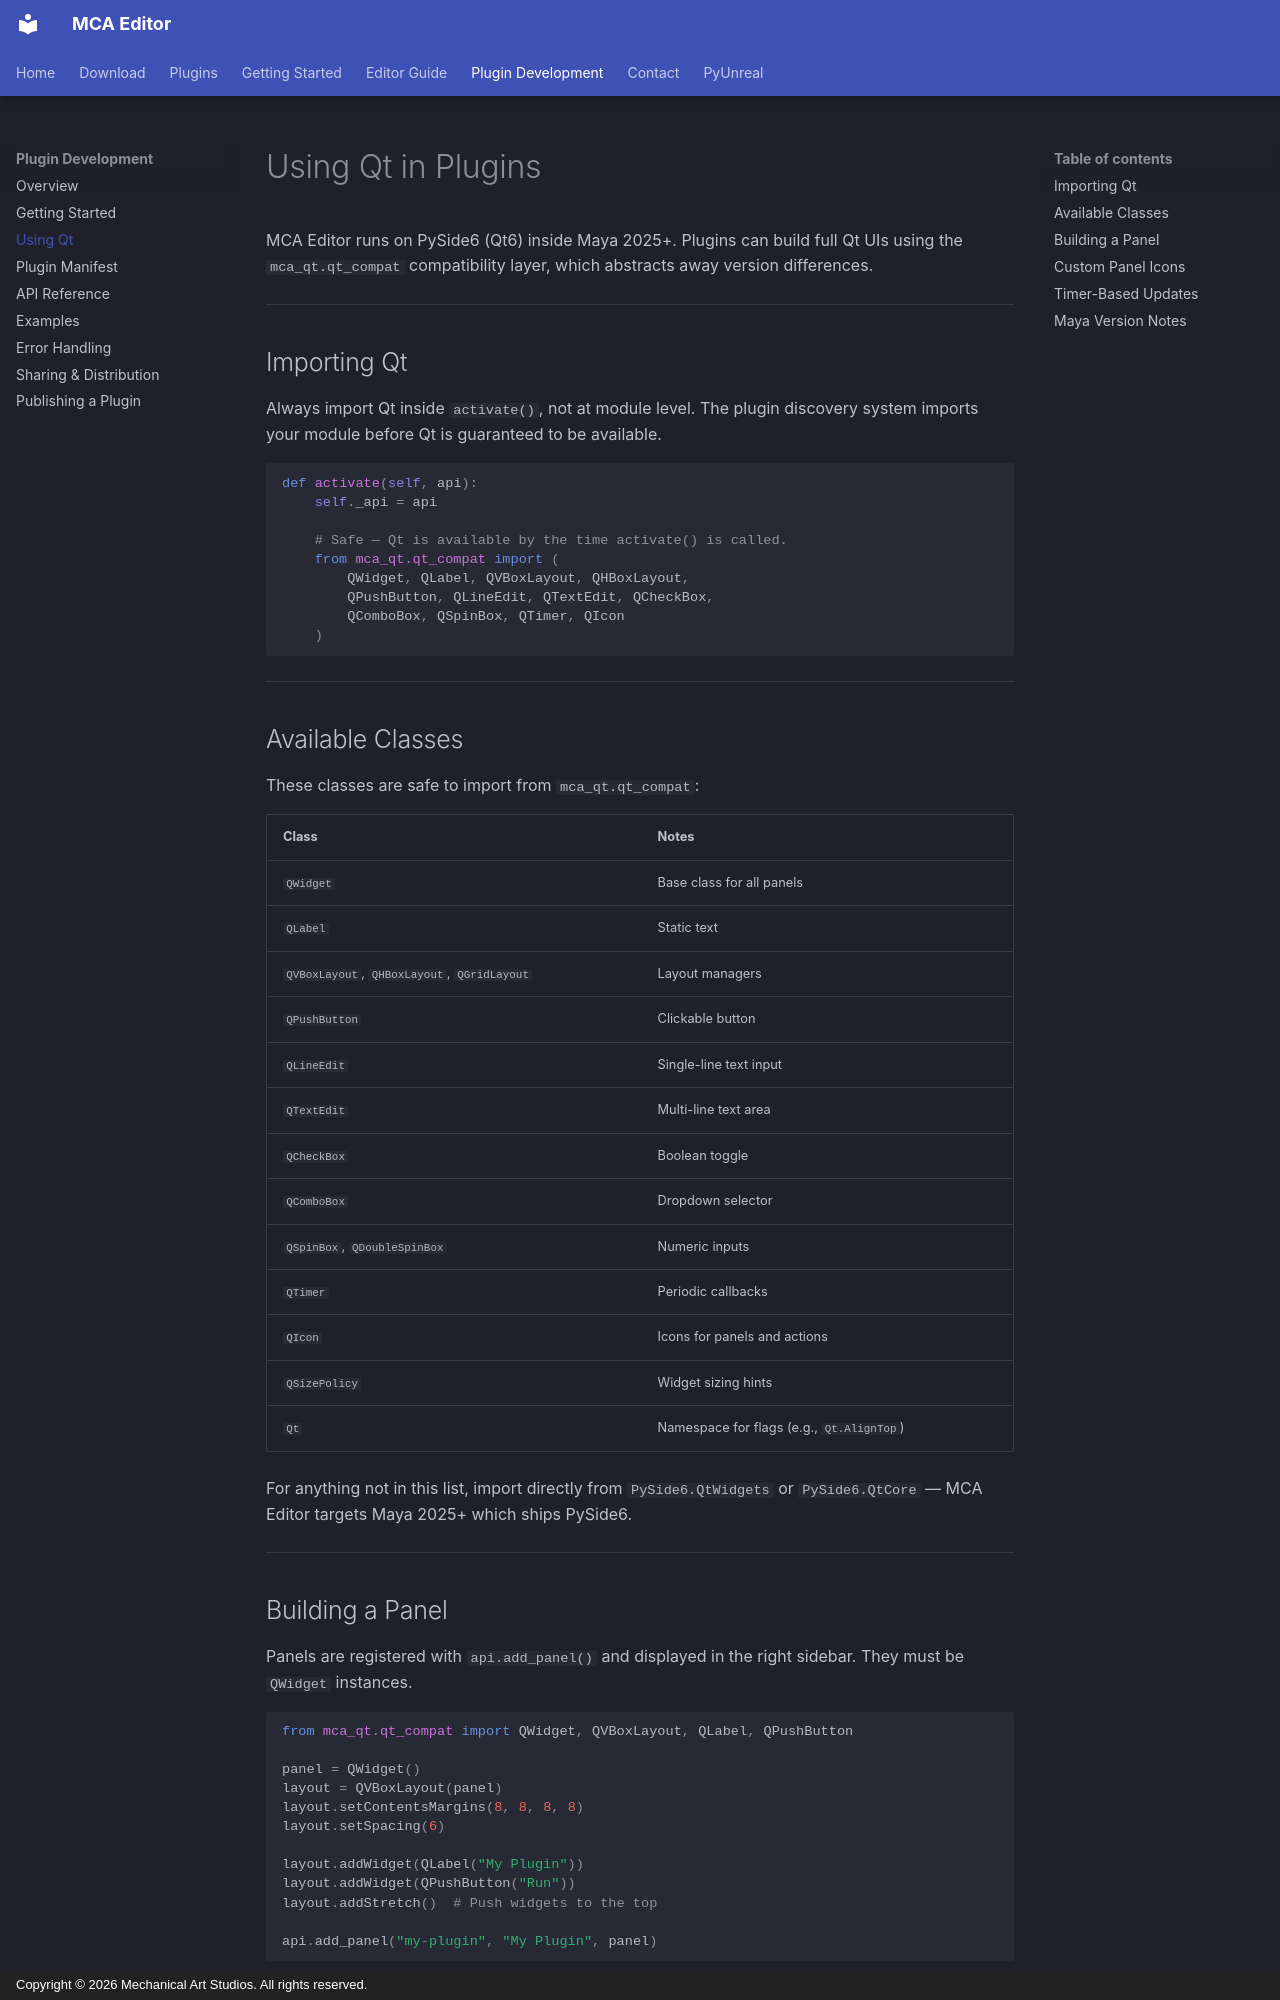

repository: sh-ai-x/MCAEditor · page: plugin-development/qt-guide/index.html · generator: mkdocs · copyright: Copyright © 2026 Mechanical Art Studios. All rights reserved.

# Using Qt in Plugins

MCA Editor runs on PySide6 (Qt6) inside Maya 2025+. Plugins can build full Qt UIs
using the `mca_qt.qt_compat` compatibility layer, which abstracts away version
differences.

---

## Importing Qt

Always import Qt inside `activate()`, not at module level. The plugin discovery
system imports your module before Qt is guaranteed to be available.

```python
def activate(self, api):
    self._api = api

    # Safe — Qt is available by the time activate() is called.
    from mca_qt.qt_compat import (
        QWidget, QLabel, QVBoxLayout, QHBoxLayout,
        QPushButton, QLineEdit, QTextEdit, QCheckBox,
        QComboBox, QSpinBox, QTimer, QIcon
    )
```

---

## Available Classes

These classes are safe to import from `mca_qt.qt_compat`:

| Class | Notes |
|---|---|
| `QWidget` | Base class for all panels |
| `QLabel` | Static text |
| `QVBoxLayout`, `QHBoxLayout`, `QGridLayout` | Layout managers |
| `QPushButton` | Clickable button |
| `QLineEdit` | Single-line text input |
| `QTextEdit` | Multi-line text area |
| `QCheckBox` | Boolean toggle |
| `QComboBox` | Dropdown selector |
| `QSpinBox`, `QDoubleSpinBox` | Numeric inputs |
| `QTimer` | Periodic callbacks |
| `QIcon` | Icons for panels and actions |
| `QSizePolicy` | Widget sizing hints |
| `Qt` | Namespace for flags (e.g., `Qt.AlignTop`) |

For anything not in this list, import directly from `PySide6.QtWidgets` or
`PySide6.QtCore` — MCA Editor targets Maya 2025+ which ships PySide6.

---

## Building a Panel

Panels are registered with `api.add_panel()` and displayed in the right sidebar.
They must be `QWidget` instances.

```python
from mca_qt.qt_compat import QWidget, QVBoxLayout, QLabel, QPushButton

panel = QWidget()
layout = QVBoxLayout(panel)
layout.setContentsMargins(8, 8, 8, 8)
layout.setSpacing(6)

layout.addWidget(QLabel("My Plugin"))
layout.addWidget(QPushButton("Run"))
layout.addStretch()  # Push widgets to the top

api.add_panel("my-plugin", "My Plugin", panel)
```

---
